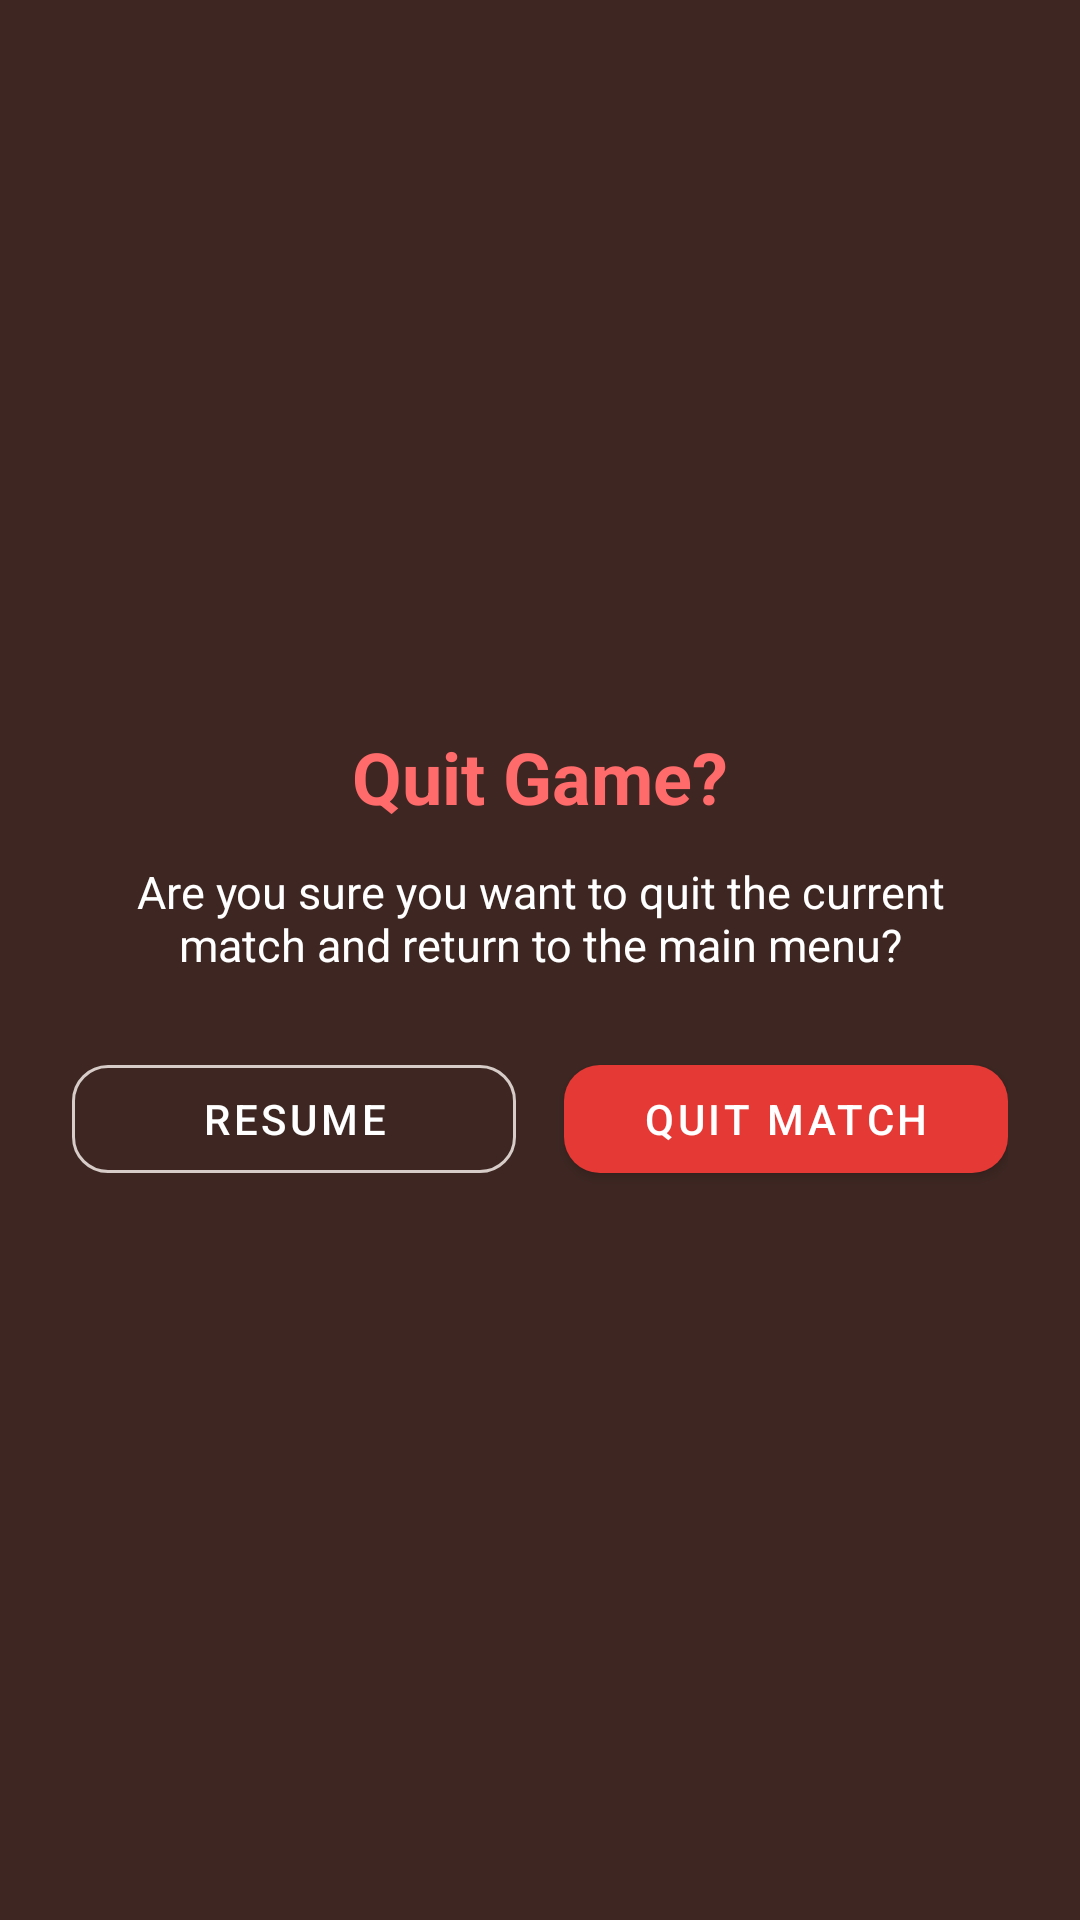

The Android layout XML behind this screen, and the referenced resources:
<!-- AndroidManifest.xml: application theme Theme.ColorMemoryChess -->
<!-- res/layout/dialog_quit.xml -->
<?xml version="1.0" encoding="utf-8"?>
<LinearLayout xmlns:android="http://schemas.android.com/apk/res/android"
    xmlns:app="http://schemas.android.com/apk/res-auto"
    android:layout_width="match_parent"
    android:layout_height="wrap_content"
    android:orientation="vertical"
    android:padding="24dp"
    android:background="@color/wood_dark"
    android:gravity="center">

    <TextView
        android:layout_width="wrap_content"
        android:layout_height="wrap_content"
        android:text="Quit Game?"
        android:textColor="#FF6B6B"
        android:textSize="24sp"
        android:textStyle="bold"
        android:layout_marginBottom="12dp" />

    <TextView
        android:layout_width="wrap_content"
        android:layout_height="wrap_content"
        android:text="Are you sure you want to quit the current match and return to the main menu?"
        android:textColor="@color/white"
        android:textSize="15sp"
        android:gravity="center"
        android:layout_marginBottom="24dp" />

    <LinearLayout
        android:layout_width="match_parent"
        android:layout_height="wrap_content"
        android:orientation="horizontal">

        <com.google.android.material.button.MaterialButton
            android:id="@+id/btn_cancel_quit"
            style="@style/Widget.MaterialComponents.Button.OutlinedButton"
            android:layout_width="0dp"
            android:layout_height="wrap_content"
            android:layout_weight="1"
            android:layout_marginEnd="8dp"
            android:text="Resume"
            android:textColor="@color/white"
            app:strokeColor="@color/wood_accent"
            app:cornerRadius="12dp" />

        <com.google.android.material.button.MaterialButton
            android:id="@+id/btn_confirm_quit"
            android:layout_width="0dp"
            android:layout_height="wrap_content"
            android:layout_weight="1"
            android:layout_marginStart="8dp"
            android:text="Quit Match"
            android:textColor="@color/white"
            app:backgroundTint="#E53935"
            app:cornerRadius="12dp" />

    </LinearLayout>

</LinearLayout>
<!-- resources referenced by this layout -->
<resources>
  <color name="white">#FFFFFFFF</color>
  <color name="wood_accent">#D7CCC8</color>
  <color name="wood_dark">#3E2723</color>
  <style name="Theme.ColorMemoryChess" parent="Theme.MaterialComponents.DayNight.NoActionBar">
          
          <item name="colorPrimary">@color/wood_medium</item>
          <item name="colorPrimaryVariant">@color/wood_dark</item>
          <item name="colorOnPrimary">@color/white</item>
          
          <item name="colorSecondary">@color/wood_light</item>
          <item name="colorSecondaryVariant">@color/wood_medium</item>
          <item name="colorOnSecondary">@color/black</item>
          
          <item name="android:statusBarColor">@color/wood_dark</item>
      </style>
  <color name="wood_medium">#5D4037</color>
  <color name="wood_light">#8D6E63</color>
  <color name="black">#FF000000</color>
</resources>
